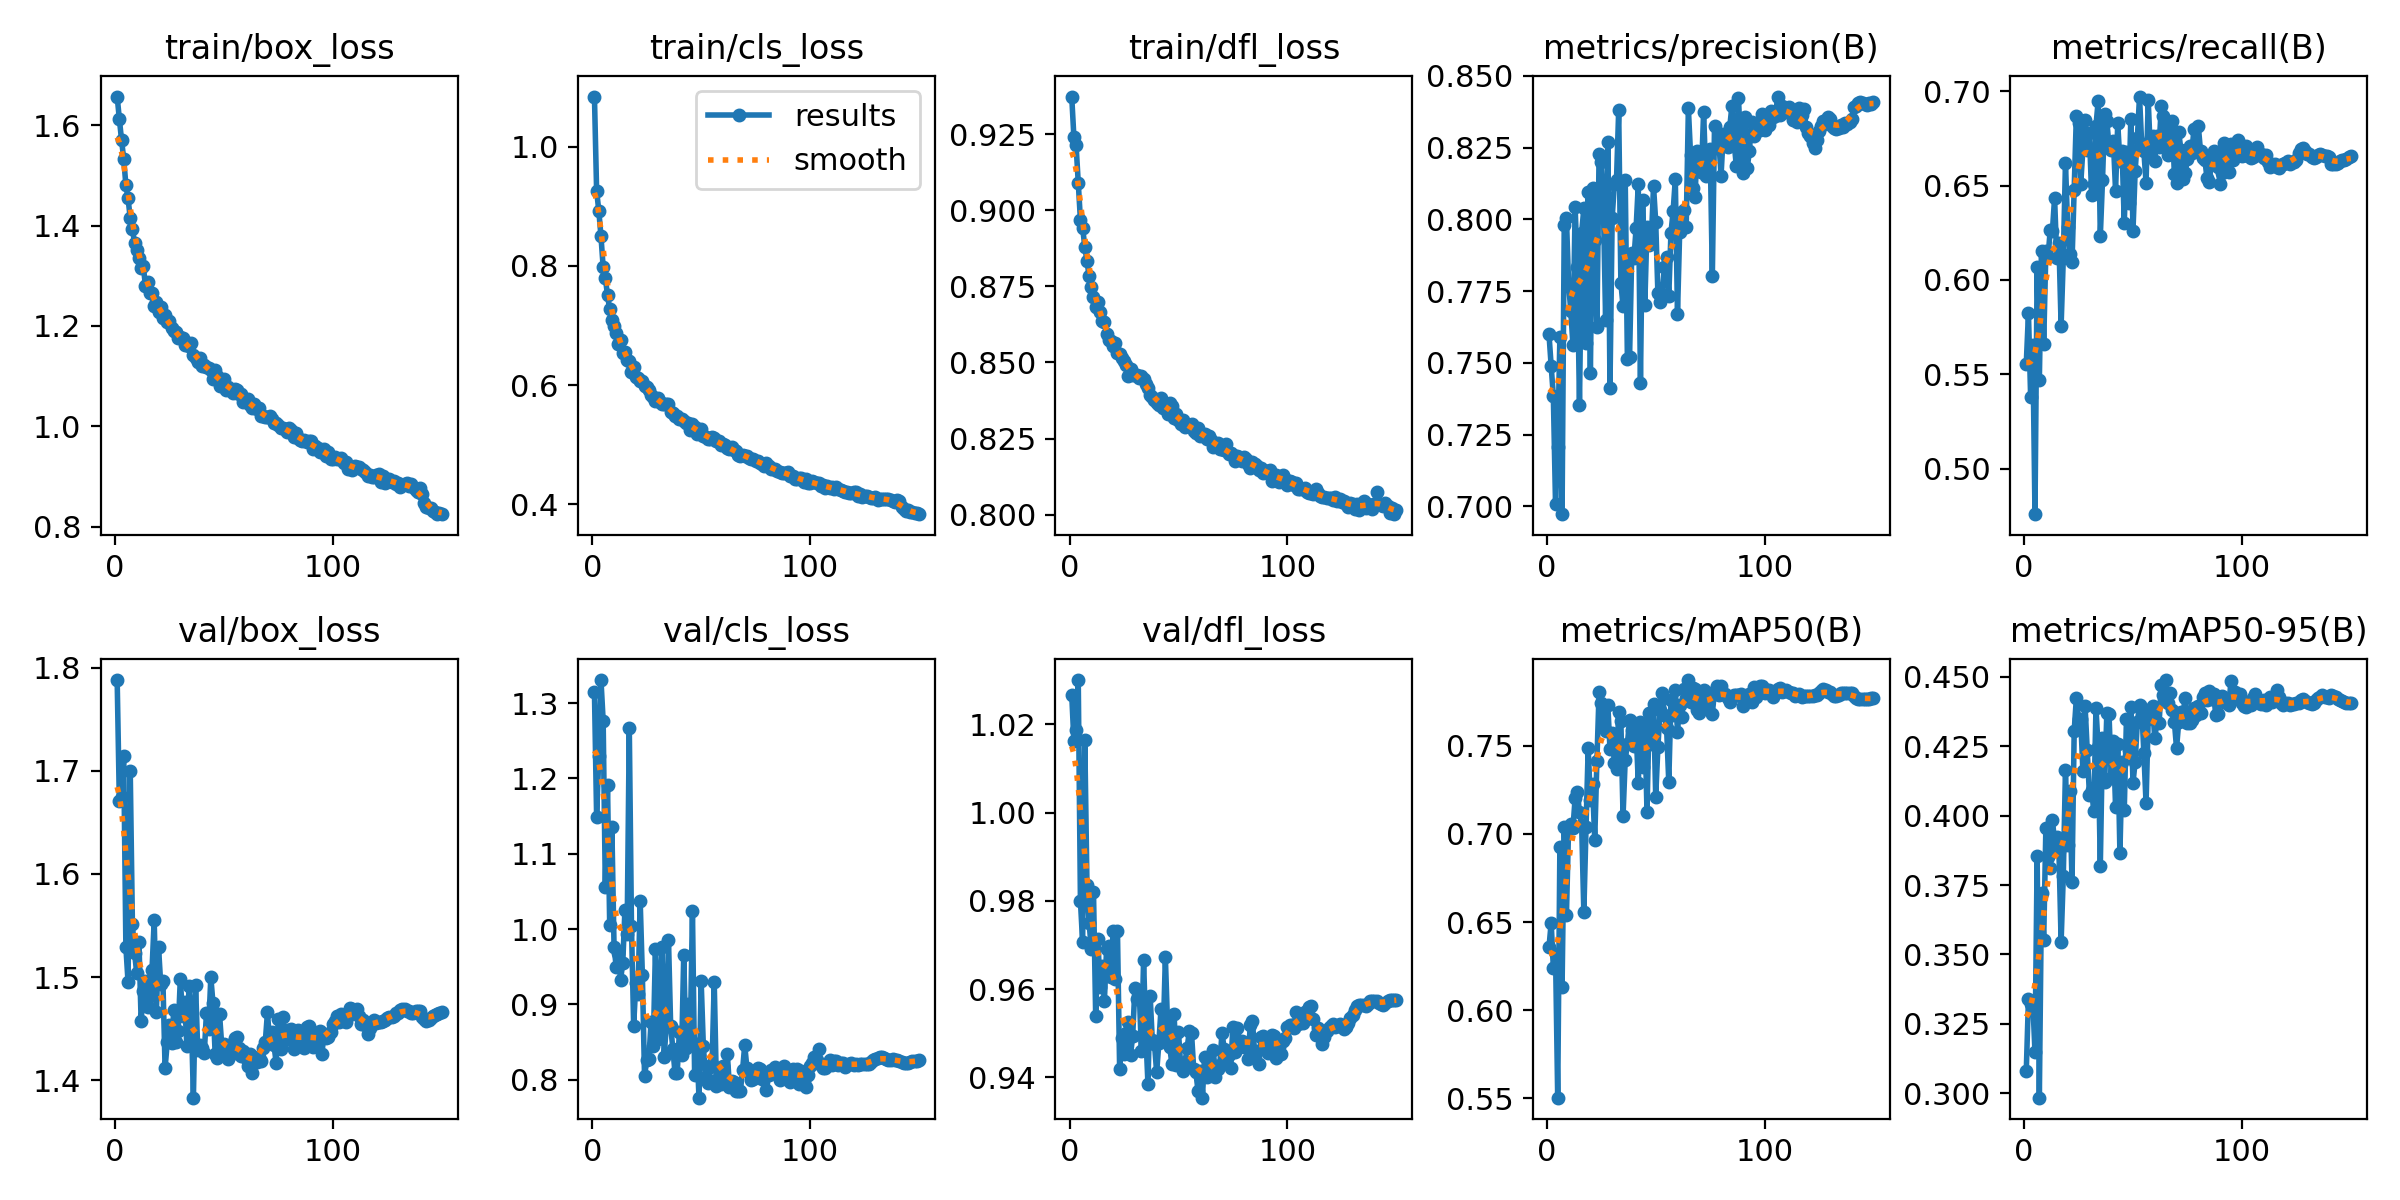

Source data for this figure (header and first rows):
epoch, time, train/box_loss, train/cls_loss, train/dfl_loss, metrics/precision(B), metrics/recall(B), metrics/mAP50(B), metrics/mAP50-95(B), val/box_loss, val/cls_loss, val/dfl_loss, lr/pg0, lr/pg1, lr/pg2
1, 65.1, 1.658, 1.084, 0.9374, 0.76, 0.5555, 0.6357, 0.308, 1.788, 1.315, 1.027, 0.0009968, 0.0009968, 0.06777
2, 110.5, 1.613, 0.9256, 0.924, 0.7489, 0.5824, 0.6495, 0.3339, 1.671, 1.149, 1.016, 0.001997, 0.001997, 0.03544
3, 155.3, 1.571, 0.8927, 0.9214, 0.7384, 0.5382, 0.624, 0.3322, 1.675, 1.23, 1.019, 0.002996, 0.002996, 0.003101
4, 199.4, 1.533, 0.8496, 0.9091, 0.7009, 0.5655, 0.6318, 0.3332, 1.714, 1.33, 1.03, 0.002997, 0.002997, 0.002997
5, 243.4, 1.481, 0.7979, 0.8968, 0.7206, 0.4759, 0.5503, 0.3148, 1.529, 1.276, 0.98, 0.002995, 0.002995, 0.002995
6, 287.7, 1.454, 0.7798, 0.8943, 0.7589, 0.6066, 0.6929, 0.3853, 1.495, 1.055, 0.9706, 0.002992, 0.002992, 0.002992
7, 331.3, 1.415, 0.7507, 0.8881, 0.6972, 0.5467, 0.6129, 0.2985, 1.7, 1.192, 1.016, 0.002988, 0.002988, 0.002988
8, 375.7, 1.393, 0.7269, 0.8833, 0.7981, 0.6155, 0.704, 0.3723, 1.551, 1.005, 0.9837, 0.002984, 0.002984, 0.002984
9, 420, 1.366, 0.7083, 0.8783, 0.8005, 0.5659, 0.6537, 0.3552, 1.523, 1.135, 0.9748, 0.002979, 0.002979, 0.002979
10, 464.8, 1.352, 0.6997, 0.8747, 0.7776, 0.6152, 0.7037, 0.3955, 1.503, 0.9766, 0.9691, 0.002974, 0.002974, 0.002974
11, 509.4, 1.336, 0.6873, 0.8717, 0.7681, 0.6121, 0.7055, 0.3852, 1.534, 0.9495, 0.982, 0.002968, 0.002968, 0.002968
12, 554.1, 1.315, 0.6689, 0.8683, 0.7563, 0.6265, 0.7032, 0.3811, 1.457, 0.968, 0.954, 0.002961, 0.002961, 0.002961
13, 598.8, 1.319, 0.6748, 0.8699, 0.8043, 0.6257, 0.7204, 0.3985, 1.486, 0.933, 0.9713, 0.002953, 0.002953, 0.002953
14, 643.3, 1.28, 0.6545, 0.8665, 0.7834, 0.6434, 0.724, 0.3906, 1.496, 0.9547, 0.9606, 0.002945, 0.002945, 0.002945
15, 687.7, 1.287, 0.6552, 0.8636, 0.7355, 0.6116, 0.7123, 0.3922, 1.47, 1.026, 0.9652, 0.002937, 0.002937, 0.002937
16, 732, 1.266, 0.6418, 0.8632, 0.7954, 0.6194, 0.7051, 0.3873, 1.481, 0.9939, 0.9573, 0.002927, 0.002927, 0.002927
17, 776.2, 1.266, 0.6403, 0.8593, 0.8038, 0.5757, 0.6556, 0.3546, 1.507, 1.267, 0.969, 0.002917, 0.002917, 0.002917
18, 820.3, 1.239, 0.6223, 0.8573, 0.7568, 0.6115, 0.7037, 0.3784, 1.555, 1.004, 0.9698, 0.002907, 0.002907, 0.002907
19, 865.1, 1.248, 0.6306, 0.8572, 0.8095, 0.6621, 0.7488, 0.4164, 1.466, 0.8718, 0.9627, 0.002896, 0.002896, 0.002896
20, 909.1, 1.227, 0.6138, 0.8554, 0.7463, 0.628, 0.7191, 0.3894, 1.529, 0.9279, 0.9731, 0.002884, 0.002884, 0.002884
21, 953.3, 1.237, 0.6122, 0.8565, 0.8111, 0.6138, 0.7281, 0.4089, 1.493, 0.9135, 0.9622, 0.002872, 0.002872, 0.002872
22, 997.7, 1.216, 0.6063, 0.853, 0.7929, 0.6094, 0.6966, 0.3761, 1.496, 1.037, 0.9731, 0.002859, 0.002859, 0.002859
23, 1042, 1.222, 0.6068, 0.8528, 0.7625, 0.6478, 0.7416, 0.4304, 1.412, 0.9392, 0.9419, 0.002845, 0.002845, 0.002845
24, 1086, 1.208, 0.5981, 0.8515, 0.8228, 0.687, 0.7806, 0.4423, 1.437, 0.8045, 0.949, 0.002831, 0.002831, 0.002831
25, 1131, 1.209, 0.5961, 0.8505, 0.8199, 0.6832, 0.7743, 0.4347, 1.454, 0.8258, 0.9453, 0.002816, 0.002816, 0.002816
26, 1176, 1.197, 0.5916, 0.849, 0.8041, 0.6507, 0.7625, 0.4349, 1.436, 0.827, 0.9499, 0.002801, 0.002801, 0.002801
27, 1220, 1.19, 0.5827, 0.8455, 0.765, 0.6692, 0.7587, 0.416, 1.468, 0.8772, 0.9525, 0.002785, 0.002785, 0.002785
28, 1266, 1.187, 0.5807, 0.848, 0.8269, 0.6846, 0.7734, 0.4394, 1.437, 0.8443, 0.945, 0.002769, 0.002769, 0.002769
29, 1311, 1.176, 0.5729, 0.8458, 0.7414, 0.6689, 0.7484, 0.4236, 1.448, 0.9731, 0.9494, 0.002752, 0.002752, 0.002752
30, 1355, 1.178, 0.5777, 0.846, 0.8004, 0.6777, 0.7573, 0.4075, 1.498, 0.8538, 0.9603, 0.002734, 0.002734, 0.002734
31, 1400, 1.176, 0.5711, 0.8458, 0.8122, 0.6451, 0.7404, 0.4093, 1.462, 0.9192, 0.9577, 0.002716, 0.002716, 0.002716
32, 1445, 1.162, 0.5682, 0.8449, 0.8138, 0.6509, 0.7366, 0.4015, 1.476, 0.9758, 0.9597, 0.002698, 0.002698, 0.002698
33, 1489, 1.162, 0.5676, 0.8455, 0.838, 0.6815, 0.7691, 0.4387, 1.433, 0.83, 0.9459, 0.002679, 0.002679, 0.002679
34, 1534, 1.161, 0.5675, 0.8444, 0.7779, 0.6946, 0.7643, 0.4246, 1.491, 0.8724, 0.9666, 0.002659, 0.002659, 0.002659
35, 1579, 1.166, 0.5684, 0.8428, 0.7698, 0.6233, 0.7102, 0.382, 1.464, 0.9858, 0.95, 0.002639, 0.002639, 0.002639
36, 1622, 1.143, 0.5544, 0.8417, 0.8138, 0.6527, 0.7422, 0.4278, 1.383, 0.8707, 0.9385, 0.002619, 0.002619, 0.002619
37, 1666, 1.136, 0.553, 0.8393, 0.7513, 0.688, 0.751, 0.4121, 1.492, 0.8412, 0.9585, 0.002598, 0.002598, 0.002598
38, 1711, 1.127, 0.5483, 0.8388, 0.7521, 0.684, 0.7648, 0.437, 1.429, 0.8091, 0.9484, 0.002576, 0.002576, 0.002576
39, 1756, 1.136, 0.5488, 0.8378, 0.7883, 0.6707, 0.7589, 0.4366, 1.434, 0.8088, 0.9476, 0.002554, 0.002554, 0.002554
40, 1801, 1.12, 0.5435, 0.8367, 0.7865, 0.6687, 0.7498, 0.4136, 1.431, 0.8638, 0.9411, 0.002532, 0.002532, 0.002532
41, 1845, 1.122, 0.5428, 0.8359, 0.797, 0.6735, 0.7591, 0.427, 1.426, 0.8327, 0.9477, 0.002509, 0.002509, 0.002509
42, 1889, 1.118, 0.5403, 0.8383, 0.8122, 0.6472, 0.7289, 0.4032, 1.465, 0.9655, 0.9555, 0.002485, 0.002485, 0.002485
43, 1934, 1.116, 0.536, 0.8351, 0.7431, 0.6829, 0.7637, 0.4259, 1.449, 0.8419, 0.9492, 0.002462, 0.002462, 0.002462
44, 1978, 1.112, 0.5368, 0.8357, 0.8067, 0.6627, 0.738, 0.3865, 1.5, 0.9008, 0.9672, 0.002437, 0.002437, 0.002437
45, 2022, 1.093, 0.5246, 0.8332, 0.7703, 0.6683, 0.7631, 0.4194, 1.474, 0.8553, 0.952, 0.002413, 0.002413, 0.002413
46, 2066, 1.113, 0.5354, 0.8367, 0.7974, 0.63, 0.7125, 0.4021, 1.425, 1.024, 0.9468, 0.002388, 0.002388, 0.002388
47, 2110, 1.101, 0.5293, 0.8356, 0.791, 0.6679, 0.7685, 0.4348, 1.421, 0.8059, 0.943, 0.002363, 0.002363, 0.002363
48, 2154, 1.081, 0.5187, 0.8319, 0.7932, 0.6405, 0.7508, 0.4235, 1.464, 0.8476, 0.9543, 0.002337, 0.002337, 0.002337
49, 2198, 1.091, 0.5211, 0.833, 0.8115, 0.6855, 0.7735, 0.4389, 1.434, 0.7761, 0.9428, 0.002311, 0.002311, 0.002311
50, 2242, 1.095, 0.5263, 0.8311, 0.7992, 0.6261, 0.7211, 0.4118, 1.435, 0.9307, 0.9503, 0.002284, 0.002284, 0.002284
51, 2287, 1.073, 0.5153, 0.8298, 0.7743, 0.6577, 0.7492, 0.4194, 1.424, 0.845, 0.9429, 0.002257, 0.002257, 0.002257
52, 2331, 1.078, 0.5129, 0.8312, 0.7711, 0.6751, 0.7705, 0.4336, 1.42, 0.8041, 0.9414, 0.00223, 0.00223, 0.00223
53, 2375, 1.072, 0.5101, 0.8288, 0.7741, 0.6971, 0.7802, 0.4396, 1.425, 0.7962, 0.9434, 0.002203, 0.002203, 0.002203
54, 2419, 1.067, 0.5086, 0.8294, 0.7836, 0.6718, 0.7674, 0.4388, 1.436, 0.8173, 0.9467, 0.002175, 0.002175, 0.002175
55, 2463, 1.074, 0.5124, 0.8292, 0.787, 0.668, 0.7601, 0.4225, 1.441, 0.8204, 0.9504, 0.002147, 0.002147, 0.002147
56, 2507, 1.072, 0.5107, 0.8299, 0.7733, 0.6516, 0.7294, 0.4044, 1.442, 0.9295, 0.9501, 0.002119, 0.002119, 0.002119
57, 2551, 1.065, 0.5065, 0.8274, 0.7953, 0.695, 0.7763, 0.4349, 1.431, 0.7923, 0.9419, 0.00209, 0.00209, 0.00209
58, 2595, 1.064, 0.5054, 0.827, 0.8029, 0.667, 0.7675, 0.4371, 1.423, 0.8038, 0.9411, 0.002062, 0.002062, 0.002062
59, 2640, 1.049, 0.4986, 0.8286, 0.814, 0.6764, 0.782, 0.4395, 1.428, 0.7939, 0.9369, 0.002033, 0.002033, 0.002033
60, 2684, 1.053, 0.5003, 0.8259, 0.7669, 0.6631, 0.7581, 0.4278, 1.422, 0.8177, 0.9415, 0.002003, 0.002003, 0.002003
... 90 more rows
